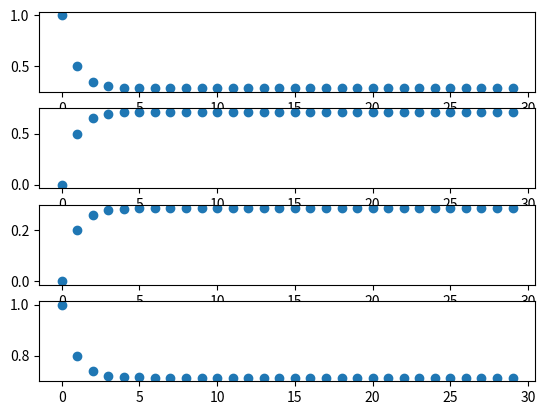

Source code (Python):
# https://www.youtube.com/watch?v=IkbkEtOOC1Y&t=1842s
import matplotlib.pyplot as plt

p11 = 0.5
p12 = 0.5
p21 = 0.2
p22 = 0.8

r11_nlast = p11
r12_nlast = p12
r21_nlast = p21
r22_nlast = p22

max_transition = 30
transitions = list(range(0,max_transition))

r11 = [1,p11]
r12 = [0,p12]
r21 = [0,p21]
r22 = [1,p22]
for n in transitions[2:]:
	r11n = r11_nlast*p11 + r12_nlast*p21
	r12n = r11_nlast*p12 + r12_nlast*p22
	r21n = r21_nlast*p11 + r22_nlast*p21
	r22n = r21_nlast*p12 + r22_nlast*p22
	

	r11.append(r11n)
	r12.append(r12n)
	r21.append(r21n)
	r22.append(r22n)


	r11_nlast = r11n
	r12_nlast = r12n
	r21_nlast = r21n
	r22_nlast = r22n
	
# initial state is irrelevant, the probabilites will converge
# Markov chain enters steady-state
fig, ax = plt.subplots(4)
ax[0].scatter(x = transitions, y = r11)
ax[1].scatter(x = transitions, y = r12)
ax[2].scatter(x = transitions, y = r21)
ax[3].scatter(x = transitions, y = r22)
plt.show()
